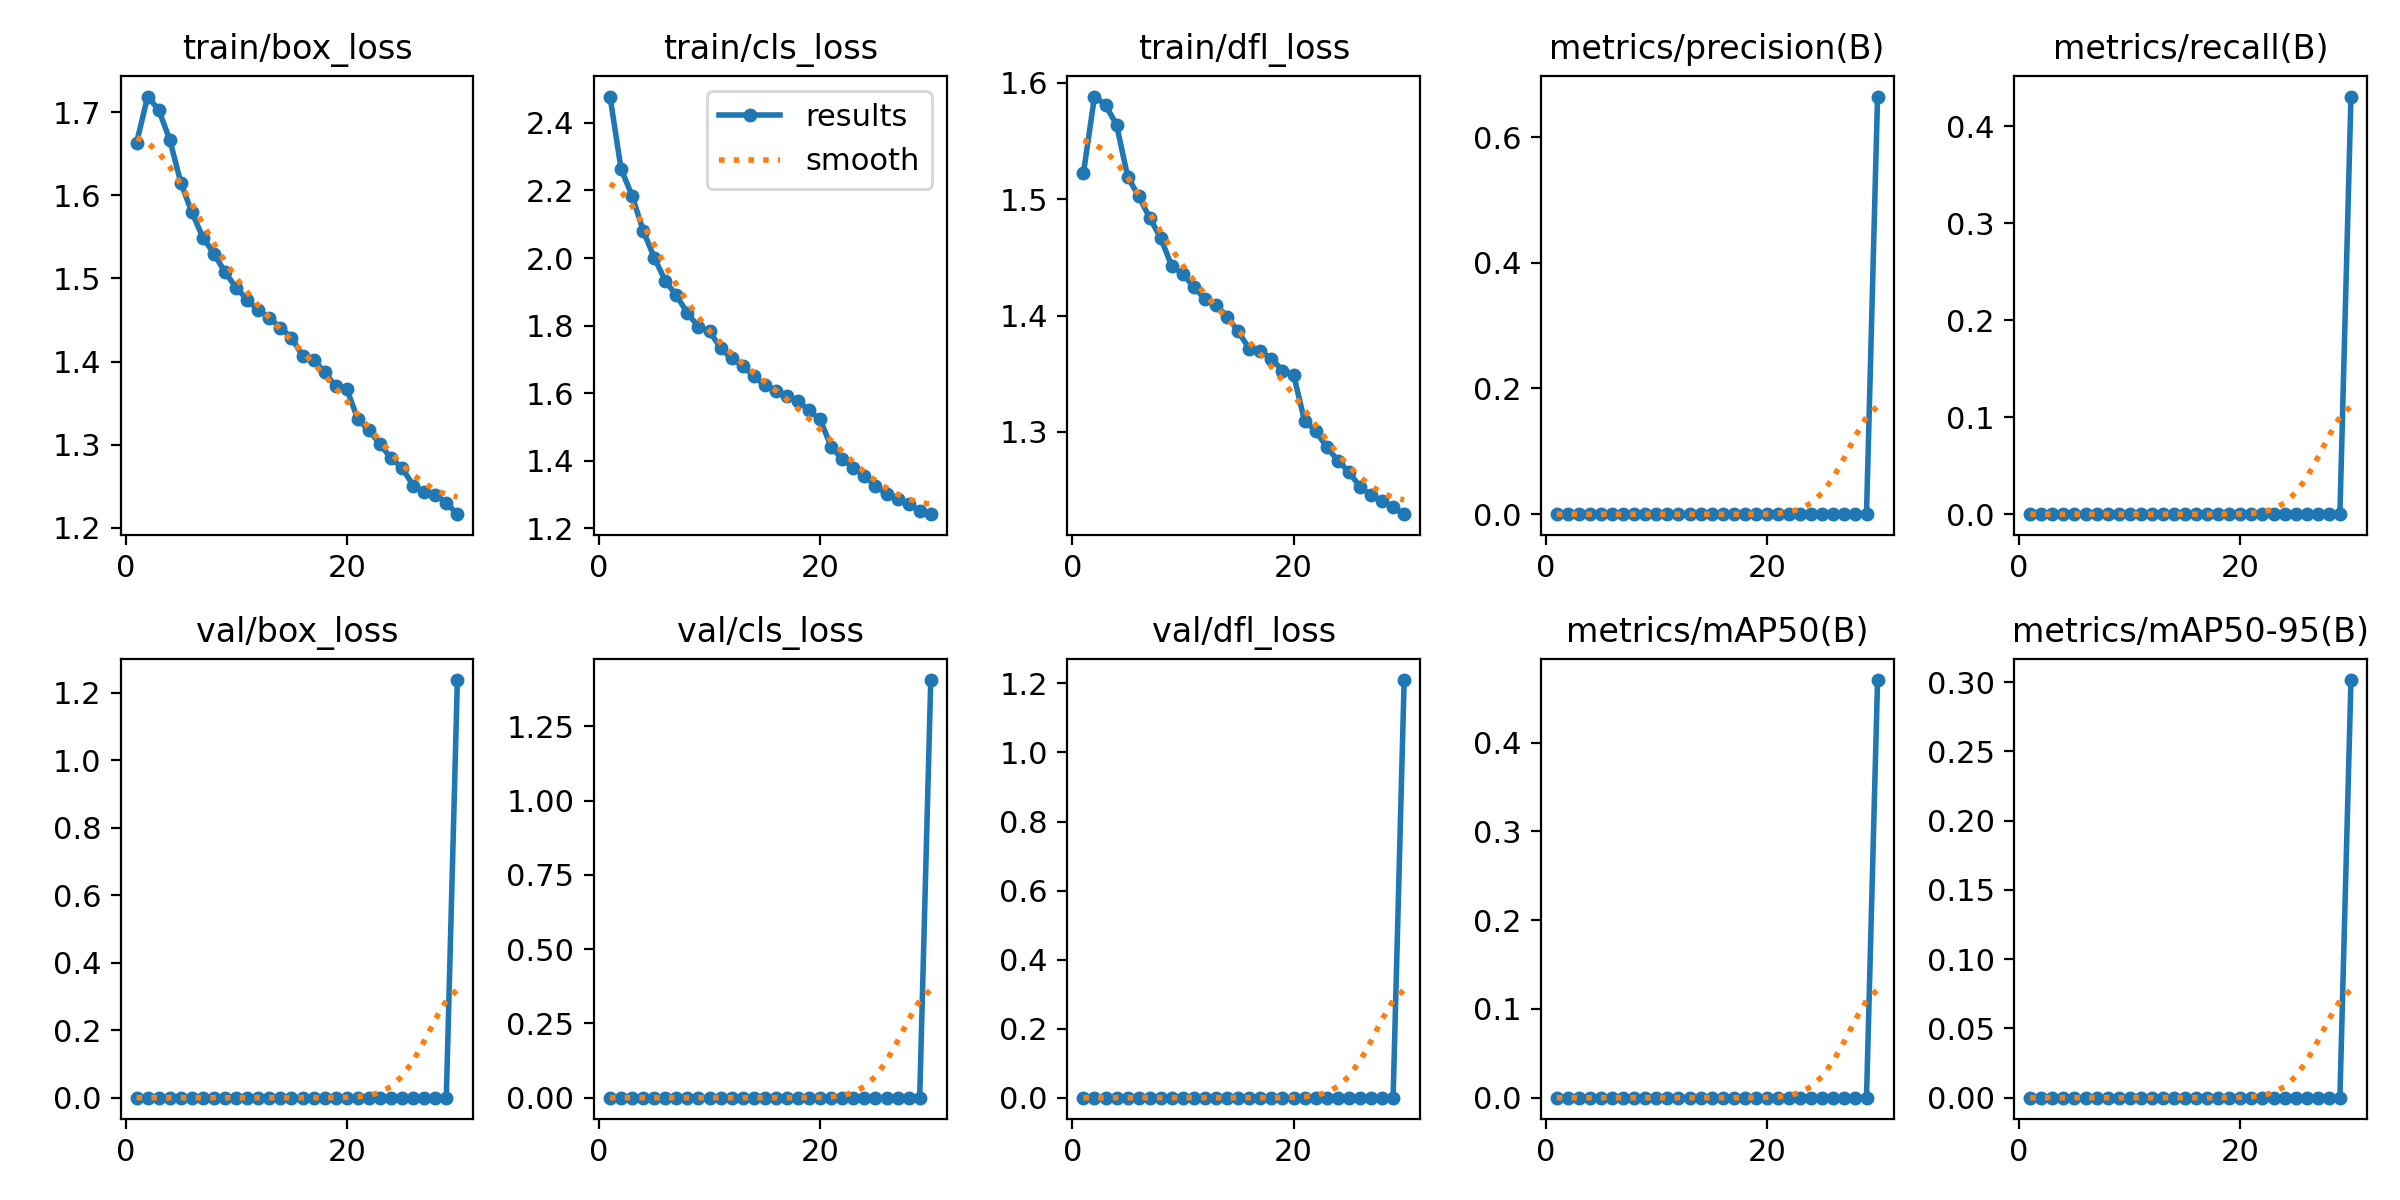

The data file committed next to this chart (first rows):
epoch, time, train/box_loss, train/cls_loss, train/dfl_loss, metrics/precision(B), metrics/recall(B), metrics/mAP50(B), metrics/mAP50-95(B), val/box_loss, val/cls_loss, val/dfl_loss, lr/pg0, lr/pg1, lr/pg2
1, 827.3, 1.663, 2.478, 1.522, 0, 0, 0, 0, 0, 0, 0, 0.0005556, 0.0005556, 0.0005556
2, 1609, 1.719, 2.264, 1.588, 0, 0, 0, 0, 0, 0, 0, 0.001075, 0.001075, 0.001075
3, 2378, 1.703, 2.184, 1.581, 0, 0, 0, 0, 0, 0, 0, 0.001557, 0.001557, 0.001557
4, 3123, 1.667, 2.081, 1.564, 0, 0, 0, 0, 0, 0, 0, 0.001502, 0.001502, 0.001502
5, 3881, 1.615, 2.001, 1.519, 0, 0, 0, 0, 0, 0, 0, 0.001447, 0.001447, 0.001447
6, 4640, 1.579, 1.933, 1.502, 0, 0, 0, 0, 0, 0, 0, 0.001392, 0.001392, 0.001392
7, 5395, 1.549, 1.889, 1.484, 0, 0, 0, 0, 0, 0, 0, 0.001337, 0.001337, 0.001337
8, 6152, 1.53, 1.837, 1.466, 0, 0, 0, 0, 0, 0, 0, 0.001282, 0.001282, 0.001282
9, 6892, 1.507, 1.796, 1.442, 0, 0, 0, 0, 0, 0, 0, 0.001227, 0.001227, 0.001227
10, 7609, 1.489, 1.784, 1.436, 0, 0, 0, 0, 0, 0, 0, 0.001172, 0.001172, 0.001172
11, 8328, 1.474, 1.733, 1.424, 0, 0, 0, 0, 0, 0, 0, 0.001117, 0.001117, 0.001117
12, 9105, 1.462, 1.703, 1.414, 0, 0, 0, 0, 0, 0, 0, 0.001062, 0.001062, 0.001062
13, 9808, 1.453, 1.681, 1.409, 0, 0, 0, 0, 0, 0, 0, 0.001007, 0.001007, 0.001007
14, 10519, 1.441, 1.649, 1.399, 0, 0, 0, 0, 0, 0, 0, 0.0009519, 0.0009519, 0.0009519
15, 11249, 1.429, 1.624, 1.386, 0, 0, 0, 0, 0, 0, 0, 0.0008968, 0.0008968, 0.0008968
16, 11954, 1.407, 1.606, 1.371, 0, 0, 0, 0, 0, 0, 0, 0.0008418, 0.0008418, 0.0008418
17, 12700, 1.402, 1.591, 1.37, 0, 0, 0, 0, 0, 0, 0, 0.0007868, 0.0007868, 0.0007868
18, 13596, 1.387, 1.577, 1.363, 0, 0, 0, 0, 0, 0, 0, 0.0007318, 0.0007318, 0.0007318
19, 14510, 1.37, 1.549, 1.353, 0, 0, 0, 0, 0, 0, 0, 0.0006768, 0.0006768, 0.0006768
20, 15622, 1.367, 1.522, 1.349, 0, 0, 0, 0, 0, 0, 0, 0.0006218, 0.0006218, 0.0006218
21, 16450, 1.33, 1.441, 1.309, 0, 0, 0, 0, 0, 0, 0, 0.0005668, 0.0005668, 0.0005668
22, 17167, 1.317, 1.405, 1.301, 0, 0, 0, 0, 0, 0, 0, 0.0005118, 0.0005118, 0.0005118
23, 17892, 1.301, 1.378, 1.287, 0, 0, 0, 0, 0, 0, 0, 0.0004568, 0.0004568, 0.0004568
24, 18727, 1.283, 1.355, 1.275, 0, 0, 0, 0, 0, 0, 0, 0.0004017, 0.0004017, 0.0004017
25, 19456, 1.272, 1.327, 1.266, 0, 0, 0, 0, 0, 0, 0, 0.0003467, 0.0003467, 0.0003467
26, 20187, 1.251, 1.301, 1.253, 0, 0, 0, 0, 0, 0, 0, 0.0002917, 0.0002917, 0.0002917
27, 20927, 1.243, 1.286, 1.245, 0, 0, 0, 0, 0, 0, 0, 0.0002367, 0.0002367, 0.0002367
28, 21666, 1.24, 1.273, 1.241, 0, 0, 0, 0, 0, 0, 0, 0.0001817, 0.0001817, 0.0001817
29, 22406, 1.23, 1.251, 1.235, 0, 0, 0, 0, 0, 0, 0, 0.0001267, 0.0001267, 0.0001267
30, 23225, 1.216, 1.242, 1.229, 0.6644, 0.4307, 0.4707, 0.3016, 1.238, 1.406, 1.21, 7.1681e-05, 7.1681e-05, 7.1681e-05
